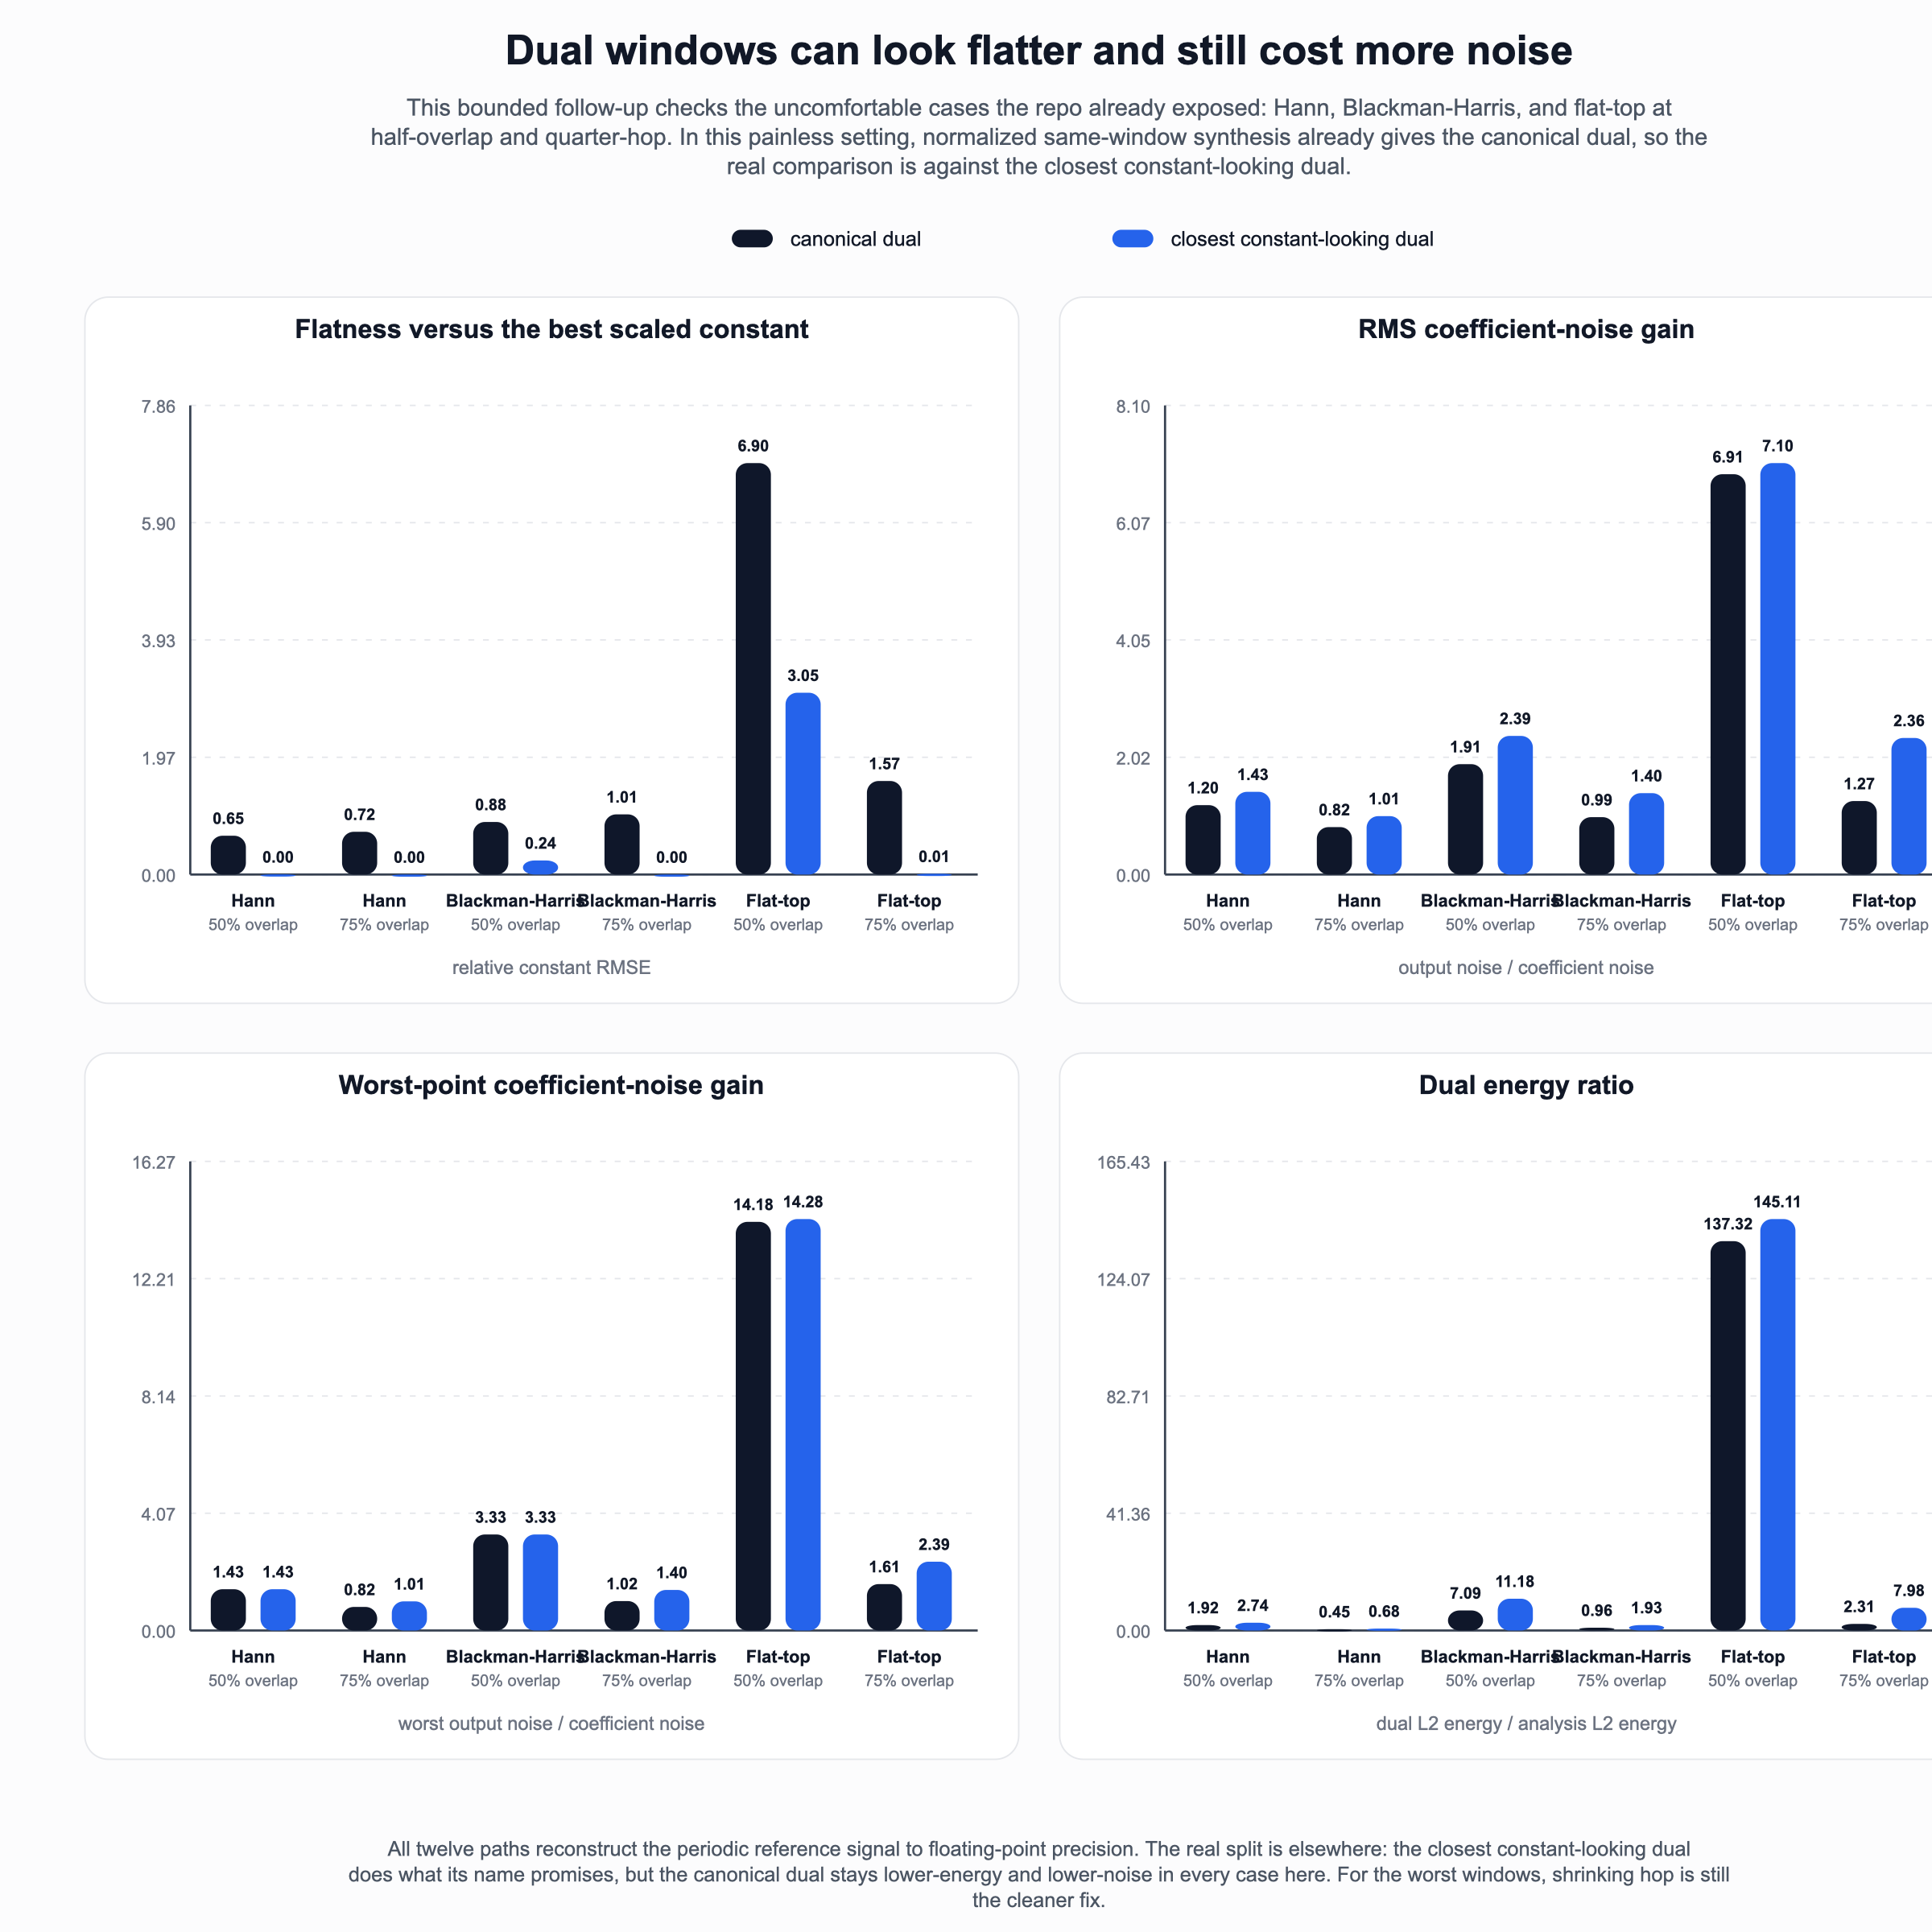

The file beside this chart, header and first rows:
name, label, overlap_label, hop, overlap_fraction, closest_constant_scale, canonical_relative_constant_rmse, closest_constant_relative_constant_rmse, canonical_rms_noise_gain, closest_constant_rms_noise_gain, canonical_worst_noise_gain, closest_constant_worst_noise_gain, canonical_energy_ratio, closest_constant_energy_ratio, canonical_exact_rmse, canonical_exact_max_abs_error, closest_constant_exact_rmse, closest_constant_exact_max_abs_error
hann, Hann, 50% overlap, 64, 0.5, 1.009, 0.6496, 0.003097, 1.196, 1.427, 1.431, 1.432, 1.924, 2.735, 4.9175258238257687e-17, 2.220446049250313e-16, 4.999891767632484e-17, 2.220446049250313e-16
hann, Hann, 75% overlap, 32, 0.75, 0.5039, 0.7154, 0.0006349, 0.8197, 1.008, 0.8199, 1.008, 0.4515, 0.6825, 5.9701090376335e-17, 2.220446049250313e-16, 5.059555822616634e-17, 2.220446049250313e-16
blackman-harris, Blackman-Harris, 50% overlap, 64, 0.5, 1.646, 0.8816, 0.2364, 1.906, 2.393, 3.33, 3.332, 7.093, 11.18, 4.9883897998558666e-17, 3.3306690738754696e-16, 5.981730457880512e-17, 3.3306690738754696e-16
blackman-harris, Blackman-Harris, 75% overlap, 32, 0.75, 0.7024, 1.008, 1.4252011423191252e-05, 0.9893, 1.405, 1.022, 1.405, 0.9561, 1.927, 5.861732101756465e-17, 2.220446049250313e-16, 5.389358862872217e-17, 2.220446049250313e-16
flattop, Flat-top, 50% overlap, 64, 0.5, -1.566, 6.897, 3.048, 6.91, 7.103, 14.18, 14.28, 137.3, 145.1, 5.019136812306879e-17, 2.220446049250313e-16, 1.0082718979434022e-16, 4.440892098500626e-16
flattop, Flat-top, 75% overlap, 32, 0.75, 1.178, 1.568, 0.01337, 1.268, 2.356, 1.609, 2.386, 2.312, 7.984, 6.405035481424158e-17, 3.3306690738754696e-16, 5.751234622032757e-17, 2.220446049250313e-16
